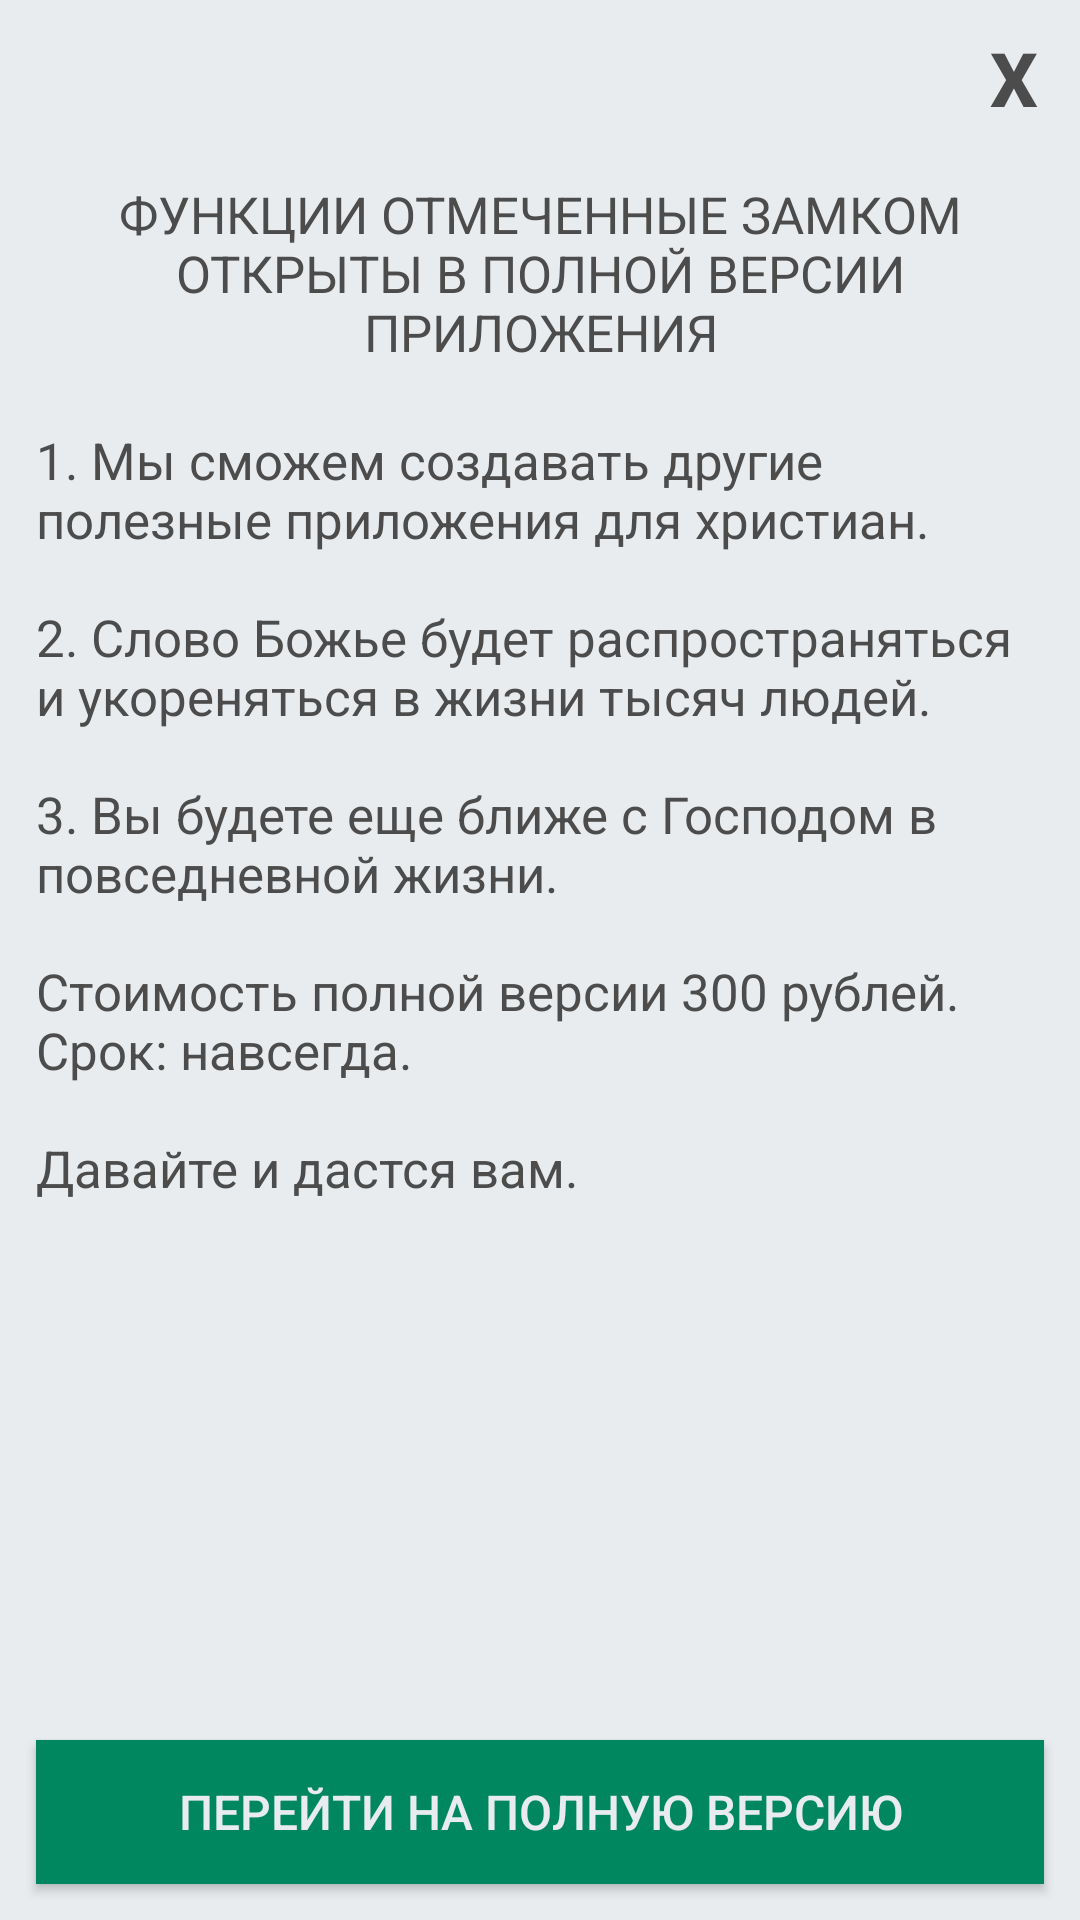

Produce the Android XML layout that renders to this screen, including the resource entries it uses.
<!-- AndroidManifest.xml: application theme AppTheme -->
<!-- res/layout/pay_popup_window.xml -->
<?xml version="1.0" encoding="utf-8"?>
<LinearLayout
    xmlns:android="http://schemas.android.com/apk/res/android"
    android:id="@+id/rl_custom_layout"
    android:layout_width="match_parent"
    android:layout_height="match_parent"
    android:padding="2dp"
    android:background="@color/colorAccent"
    android:orientation="vertical">

    <Button
        android:id="@+id/closeButton"
        android:layout_width="40dp"
        android:layout_height="wrap_content"
        android:text="X"
        android:textSize="25dp"
        android:layout_gravity="right"
        android:textColor="@color/colorTextInBlock"
        android:textStyle="bold"
        android:background="@null"
        />
    <ScrollView
        android:layout_width="wrap_content"
        android:layout_height="0dp"
        android:layout_weight="1"
        >

        <LinearLayout
            android:layout_width="match_parent"
            android:layout_height="match_parent"
            android:orientation="vertical" >

            <TextView
                android:id="@+id/textToPay0"
                android:layout_width="wrap_content"
                android:layout_height="wrap_content"

                android:scrollbars="vertical"
                android:textAlignment="center"

                android:text="@string/textToPay0"
                android:gravity="center"
                android:textSize="17sp"
                android:textColor="@color/colorTextInBlock"
                android:padding="10sp"
                />
            <TextView
                android:id="@+id/tv"
                android:layout_width="wrap_content"
                android:layout_height="wrap_content"

                android:scrollbars="vertical"

                android:text="@string/textToPay6"
                android:gravity="left"
                android:textSize="17sp"
                android:textColor="@color/colorTextInBlock"
                android:padding="10sp"
                />

        </LinearLayout>

    </ScrollView>

    <Button
        android:id="@+id/pay"
        android:layout_width="match_parent"
        android:layout_height="wrap_content"
        android:text="Перейти на полную версию"
        android:textSize="16dp"
        android:layout_gravity="bottom"
        android:textColor="@color/colorAccent"
        android:background="@color/colorGetFullVersion"
        android:layout_margin="10dp"
        />
</LinearLayout>
<!-- resources referenced by this layout -->
<resources>
  <color name="colorAccent">#E8ECEE</color>
  <color name="colorGetFullVersion">#00875F</color>
  <color name="colorTextInBlock">#4C4C4C</color>
  <string name="textToPay0">"ФУНКЦИИ ОТМЕЧЕННЫЕ ЗАМКОМ ОТКРЫТЫ В ПОЛНОЙ ВЕРСИИ ПРИЛОЖЕНИЯ"</string>
  <string name="textToPay6">"1. Мы сможем создавать другие полезные приложения для христиан.\n\n2. Слово Божье будет распространяться и укореняться в жизни тысяч людей.\n\n3. Вы будете еще ближе с Господом в повседневной жизни.\n\nСтоимость полной версии 300 рублей.\nСрок: навсегда.\n\nДавайте и дастся вам."</string>
  <style name="AppTheme" parent="Theme.AppCompat.Light.DarkActionBar">
          
          <item name="colorPrimary">@color/colorPrimary</item>
          <item name="colorPrimaryDark">@color/colorPrimaryDark</item>
          <item name="colorAccent">@color/colorAccent</item>
      </style>
  <color name="colorPrimary">#0284B7</color>
  <color name="colorPrimaryDark">#015C7F</color>
</resources>
